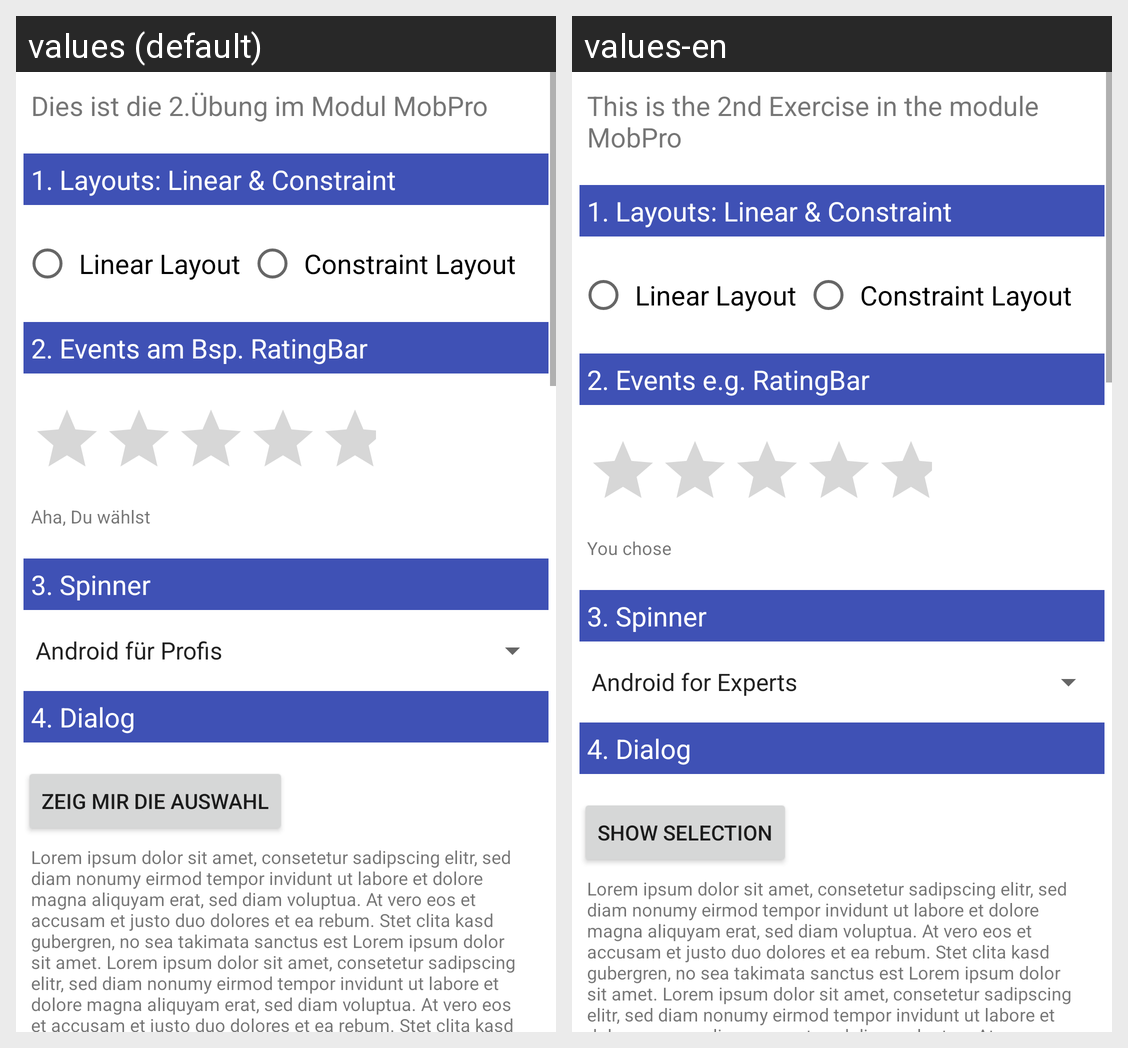

Translations of the strings shown on this Android screen, per locale in the grid:
Android screen res/layout/fragment_main.xml rendered under 2 locales, left to right: values (default), values-en. Device: Nexus 5 (rendered at 1080×1920; each locale shown at half size, 540×960, under a caption strip naming it); theme Theme.Uebung2.
Strings drawn on this screen, with the default value and each locale's value (text and hints the layout hard-codes, and strings that could not be matched under every locale, appear in the picture but are not listed):

textView_text
  values: Dies ist die 2.Übung im Modul MobPro
  values-en: This is the 2nd Exercise in the module MobPro

sectionOne_text
  values: 1. Layouts: Linear & Constraint
  values-en: 1. Layouts: Linear & Constraint

rbutton_linear_text
  values: Linear Layout
  values-en: Linear Layout

rbutton_constraint_text
  values: Constraint Layout
  values-en: Constraint Layout

sectionTwo_text
  values: 2. Events am Bsp. RatingBar
  values-en: 2. Events e.g. RatingBar

ratingBar_textView_text
  values: Aha, Du wählst
  values-en: You chose

sectionThree_text
  values: 3. Spinner
  values-en: 3. Spinner

sectionFour_text
  values: 4. Dialog
  values-en: 4. Dialog

dialogSelection_text
  values: ZEIG MIR DIE AUSWAHL
  values-en: SHOW SELECTION

lorem_ipsum
  values: Lorem ipsum dolor sit amet, consetetur sadipscing elitr, sed diam nonumy eirmod tempor invidunt ut labore et dolore magna aliquyam erat, sed diam voluptua. At vero eos et accusam et justo duo dolores et ea rebum. Stet clita kasd gubergren, no sea takimata sanctus est Lorem ipsum dolor sit amet. Lorem ipsum dolor sit amet, consetetur sadipscing elitr, sed diam nonumy eirmod tempor invidunt ut …[clipped]
  values-en: Lorem ipsum dolor sit amet, consetetur sadipscing elitr, sed diam nonumy eirmod tempor invidunt ut labore et dolore magna aliquyam erat, sed diam voluptua. At vero eos et accusam et justo duo dolores et ea rebum. Stet clita kasd gubergren, no sea takimata sanctus est Lorem ipsum dolor sit amet. Lorem ipsum dolor sit amet, consetetur sadipscing elitr, sed diam nonumy eirmod tempor invidunt ut …[clipped]
